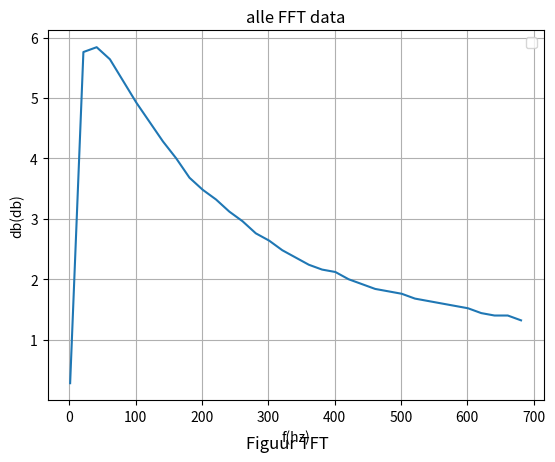

This chart was generated by the following Python code:
# db - >  

import pandas as pd 
import matplotlib.pyplot as plt
from numpy import * 

list_frequency_gen = [1, 21, 41, 61, 81, 101, 121, 141, 161, 181, 201, 221, 241, 261, 281, 301, 321, 341, 361, 381, 401, 421, 441, 461, 481, 501, 521, 541, 561, 581, 601, 621, 641, 661, 681]
list_amplitude_gen = [2, 2, 2, 2, 2, 2, 2, 2, 2, 2, 2, 2, 2, 2, 2, 2, 2, 2, 2, 2, 2, 2, 2, 2, 2, 2, 2, 2, 2, 2, 2, 2, 2, 2, 2, 2, 2, 2, 2, 2, 2, 2, 2, 2, 2, 2, 2, 2, 2, 2, 2, 2, 2, 2, 2, 2, 2, 2, 2, 2, 2, 2, 2, 2, 2, 2, 2, 2, 2, 2, 2, 2, 2, 2, 2, 2, 2, 2, 2, 2, 2, 2, 2, 2, 2, 2, 2, 2, 2, 2, 2, 2, 2, 2, 2, 2, 2, 2, 2, 2, 2, 2, 2, 2, 2, 2, 2, 2, 2, 2, 2, 2, 2, 2, 2, 2, 2, 2, 2, 2, 2, 2, 2, 2, 2, 2, 2, 2, 2, 2, 2, 2, 2, 2, 2, 2, 2, 2, 2, 2, 2, 2, 2, 2, 2, 2, 2, 2, 2, 2, 2, 2, 2, 2, 2, 2, 2, 2, 2, 2, 2, 2, 2, 2, 2, 2, 2, 2, 2, 2, 2, 2, 2, 2, 2, 2, 2, 2, 2, 2, 2, 2, 2, 2, 2, 2, 2, 2, 2, 2, 2, 2, 2, 2, 2, 2, 2, 2, 2, 2, 2, 2, 2, 2, 2, 2, 2, 2, 2, 2, 2, 2, 2, 2, 2, 2, 2, 2, 2, 2, 2, 2, 2, 2, 2, 2, 2, 2, 2, 2, 2, 2, 2, 2, 2, 2, 2, 2, 2, 2, 2, 2, 2, 2, 2, 2, 2, 2, 2, 2, 2, 2, 2, 2, 2, 2, 2, 2, 2, 2, 2, 2, 2, 2, 2, 2, 2, 2, 2, 2, 2, 2, 2, 2, 2, 2, 2, 2, 2, 2, 2, 2, 2, 2, 2, 2, 2, 2, 2, 2, 2, 2, 2, 2, 2, 2, 2, 2, 2, 2, 2, 2, 2, 2, 2, 2, 2, 2, 2, 2, 2, 2, 2, 2, 2, 2, 2, 2, 2, 2, 2, 2, 2, 2, 2, 2, 2, 2, 2, 2, 2, 2, 2, 2, 2, 2, 2, 2, 2, 2, 2, 2, 2, 2, 2, 2, 2, 2, 2, 2, 2, 2, 2, 2, 2, 2, 2, 2, 2, 2, 2, 2, 2, 2, 2, 2, 2, 2, 2, 2, 2, 2, 2, 2, 2, 2, 2, 2, 2, 2, 2, 2, 2, 2, 2, 2, 2, 2, 2, 2, 2, 2, 2, 2, 2, 2, 2, 2, 2, 2, 2, 2, 2, 2, 2, 2, 2, 2, 2, 2, 2, 2, 2, 2, 2, 2, 2, 2, 2, 2, 2, 2, 2, 2, 2, 2, 2, 2, 2, 2, 2, 2, 2, 2, 2, 2, 2, 2, 2, 2, 2, 2, 2, 2, 2, 2, 2, 2, 2, 2, 2, 2, 2, 2, 2, 2, 2, 2, 2, 2, 2, 2, 2, 2, 2, 2, 2, 2, 2, 2, 2, 2, 2, 2, 2, 2, 2, 2, 2, 2, 2, 2, 2, 2, 2, 2, 2, 2, 2, 2, 2, 2, 2, 2, 2, 2, 2, 2, 2, 2, 2, 2, 2, 2, 2, 2, 2, 2, 2, 2, 2, 2, 2, 2, 2, 2, 2, 2, 2, 2, 2, 2, 2, 2, 2, 2, 2, 2, 2, 2, 2, 2, 2, 2, 2, 2, 2, 2, 2, 2, 2, 2, 2, 2, 2, 2, 2, 2, 2, 2, 2, 2, 2, 2, 2, 2, 2, 2, 2, 2, 2, 2, 2, 2, 2, 2, 2, 2, 2, 2, 2, 2, 2, 2, 2, 2, 2, 2, 2, 2, 2, 2, 2, 2, 2, 2, 2, 2, 2, 2, 2, 2, 2, 2, 2, 2, 2, 2, 2, 2, 2, 2, 2, 2, 2, 2, 2, 2, 2, 2, 2, 2, 2, 2, 2, 2, 2, 2, 2, 2, 2, 2, 2, 2, 2, 2, 2, 2, 2, 2, 2, 2, 2, 2, 2, 2, 2, 2, 2, 2, 2, 2, 2, 2, 2, 2, 2, 2, 2, 2, 2, 2, 2, 2, 2, 2, 2, 2, 2, 2, 2, 2, 2, 2, 2, 2, 2, 2, 2, 2, 2, 2, 2, 2, 2, 2, 2, 2, 2, 2, 2, 2, 2, 2, 2, 2, 2, 2, 2, 2, 2, 2, 2, 2, 2, 2, 2, 2, 2]

#list_frequency_mes = [0.0, 0.0, 0.0, 3.005, 3.994, 5.005, 6.01, 7.003, 8.0, 8.961, 9.984, 11.01, 11.97, 13.01, 14.04, 14.99, 15.98, 17.01, 18.04, 19.05, 20.0, 21.04, 21.97, 23.97, 25.0, 25.99, 26.01, 28.0, 28.03, 28.94, 30.34, 30.94, 31.89, 33.03, 34.97, 36.02, 36.02, 36.98, 39.06, 39.06, 40.0, 41.05, 42.96, 43.94, 45.05, 46.08, 46.99, 47.98, 48.88, 49.85, 50.97, 51.87, 52.97, 54.11, 55.13, 55.8, 57.08, 57.94, 58.0, 57.94, 60.98, 62.03, 62.11, 64.1, 65.02, 66.05, 66.93, 68.03, 69.06, 69.93, 71.02, 72.15, 72.99, 74.18, 74.85, 75.99, 77.04, 77.76, 79.11, 79.74, 81.17, 82.24, 82.92, 84.18, 85.03, 85.76, 86.81, 87.87, 89.13, 89.93, 89.77, 92.08, 93.11, 93.81, 95.42, 95.86, 96.82, 98.19, 99.05, 100.0, 101.3, 102.3, 102.5, 103.9, 104.5, 105.8, 107.2, 108.9, 109.2, 109.9, 111.6, 112.0, 113.3, 114.3, 114.9, 116.5, 116.9, 117.9, 119.2, 120.2, 120.8, 122.1, 122.9, 124.0, 125.4, 126.5, 127.4, 127.9, 128.7, 129.9, 131.3, 132.0, 133.3, 134.0, 134.6, 136.0, 136.8, 138.0, 139.2, 140.1, 141.2, 140.9, 142.9, 144.5, 145.5, 145.9, 146.9, 148.5, 148.6, 149.9, 151.1, 151.9, 153.0, 154.1, 155.1, 156.1, 156.8, 158.2, 159.6, 160.3, 160.7, 161.9, 162.8, 163.6, 165.6, 166.4, 166.7, 168.0, 168.9, 170.1, 171.0, 171.9, 173.4, 174.3, 175.3, 175.8, 177.1, 177.8, 178.8, 180.4, 181.4, 181.7, 182.7, 0.0, 185.5, 185.7, 186.6, 188.0, 189.1, 190.0, 190.0, 191.1, 192.6, 194.4, 195.6, 196.5, 197.2, 197.2, 199.0, 198.4, 201.0, 202.3, 202.6, 203.9, 205.3, 205.9, 207.3, 208.0, 209.0, 209.7, 210.4, 211.9, 212.9, 214.0, 214.8, 216.3, 215.9, 218.9, 219.3, 219.7, 220.5, 222.4, 222.4, 224.2, 224.8, 225.4, 226.9, 227.7, 229.8, 230.4, 230.2, 232.3, 233.0, 234.3, 234.1, 235.8, 236.7, 238.3, 239.5, 240.2, 241.3, 243.2, 242.5, 243.4, 244.6, 246.3, 247.5, 248.3, 249.3, 250.0, 251.5, 252.0, 254.3, 253.8, 255.1, 255.9, 257.7, 257.5, 258.3, 259.6, 261.5, 260.4, 262.1, 264.0, 264.8, 266.0, 267.1, 268.5, 269.4, 270.3, 270.6, 271.4, 273.8, 273.8, 275.9, 275.3, 277.2, 277.2, 279.6, 279.6, 280.3, 281.8, 283.8, 283.8, 286.0, 285.7, 286.0, 288.4, 289.0, 290.4, 290.4, 291.7, 292.1, 293.8, 294.8, 295.9, 298.0, 297.6, 299.0, 300.1, 301.9, 301.6, 302.7, 303.8, 305.3, 306.4, 306.7, 306.7, 309.8, 310.2, 311.3, 312.9, 312.9, 313.7, 314.5, 317.7, 317.3, 316.9, 318.9, 320.5, 321.3, 321.8, 323.4, 323.8, 325.1, 327.7, 326.4, 328.9, 329.4, 329.4, 330.7, 332.9, 332.9, 332.4, 334.7, 337.4, 336.9, 339.7, 338.8, 339.2, 341.1, 339.7, 342.5, 342.0, 344.8, 347.2, 346.3, 348.7, 350.6, 351.1, 353.1, 351.1, 355.1, 353.6, 356.6, 356.1, 358.7, 356.6, 358.7, 358.7, 360.8, 362.3, 365.0, 361.8, 363.9, 365.5, 367.6, 367.6, 368.2, 372.0, 372.0, 373.1, 372.6, 374.3, 375.4, 378.8, 374.8, 377.6, 381.1, 381.7, 379.9, 382.3, 380.5, 383.4, 384.0, 385.2, 387.0, 388.8, 388.2, 388.2, 390.6, 393.1, 393.7, 392.5, 394.9, 396.2, 397.5, 398.1, 398.1, 398.7, 400.6, 402.6, 403.2, 403.2, 410.5, 409.2, 407.8, 407.8, 408.5, 414.6, 411.2, 410.5, 411.9, 413.9, 710.2, 416.0, 418.1, 417.4, 419.5, 418.1, 423.0, 421.6, 422.3, 425.9, 424.4, 428.8, 427.4, 429.6, 429.6, 431.0, 434.8, 433.3, 433.3, 434.8, 435.5, 437.1, 437.8, 440.1, 437.8, 438.6, 443.3, 439.4, 446.4, 446.4, 442.1, 449.2, 444.0, 449.2, 449.2, 450.5, 451.3, 453.3, 453.3, 454.1, 457.5, 454.5, 457.9, 458.7, 455.8, 461.3, 463.4, 463.0, 466.0, 463.0, 465.5, 464.7, 466.4, 468.2, 467.3, 471.3, 469.5, 471.7, 475.3, 476.2, 472.1, 475.7, 474.8, 478.9, 480.8, 481.7, 480.3, 483.6, 485.4, 488.3, 484.0, 488.3, 487.3, 487.3, 487.3, 486.9, 490.7, 490.7, 491.2, 493.1, 493.6, 496.0, 493.1, 501.0, 500.5, 504.0, 504.5, 504.5, 503.0, 505.1, 504.5, 505.1, 505.1, 506.6, 506.1, 513.3, 854.7, 510.2, 509.7, 513.9, 514.9, 515.5, 515.5, 518.1, 517.6, 524.1, 520.3, 522.5, 523.6, 522.5, 526.9, 528.5, 528.0, 528.0, 526.9, 529.1, 531.9, 531.3, 535.3, 530.2, 531.9, 540.5, 537.6, 539.4, 544.7, 539.4, 544.1, 535.3, 544.1, 547.0, 545.3, 548.8, 547.6, 547.0, 545.9, 552.5, 551.9, 553.1, 553.7, 550.7, 558.0, 554.3, 553.7, 551.9, 554.3, 558.0, 559.3, 560.5, 561.2, 565.0, 565.6, 568.8, 568.8, 568.8, 571.4, 571.4, 572.7, 571.4, 572.7, 576.0, 954.2, 580.0, 574.1, 576.7, 580.0, 579.4, 586.9, 579.4, 584.1, 582.1, 583.4, 583.4, 586.9, 586.2, 587.5, 588.2, 591.0, 587.5, 590.3, 591.7, 594.5, 595.9, 596.7, 598.8, 606.8, 598.8, 603.1, 608.3, 600.2, 612.0, 610.5, 605.3, 603.1, 612.0, 609.0, 612.0, 610.5, 618.0, 611.2, 613.5, 615.8, 615.0, 618.0, 620.3, 614.3, 618.0, 621.9, 619.6, 625.0, 621.1, 623.4, 629.7, 624.2, 625.8, 628.9, 641.8, 628.1, 629.7, 632.1, 633.7, 641.8, 647.7, 633.7, 636.9, 631.3, 994.0, 636.1, 641.8, 647.7, 643.5, 646.0, 647.7, 653.6, 649.4, 644.3, 651.9, 652.7, 645.2, 660.5, 651.9, 653.6, 655.3, 663.1, 653.6, 660.5, 650.2, 662.3, 664.0, 662.3, 664.9, 664.0, 672.0, 667.6, 669.3, 664.9, 673.9, 664.0, 675.7, 668.4, 676.6, 677.5, 674.8, 678.4, 678.4, 667.6, 672.9, 675.7, 677.5, 683.1, 688.7, 677.5, 684.0, 684.0, 690.6, 690.6, 693.5, 687.8, 693.5, 685.9, 693.5, 692.5, 695.4, 691.6, 696.4, 697.4]
list_amplitude_mes = [0.28, 5.76, 5.84, 5.64, 5.28, 4.92, 4.6, 4.28, 4.0, 3.68, 3.48, 3.32, 3.12, 2.96, 2.76, 2.64, 2.48, 2.36, 2.24, 2.16, 2.12, 2.0, 1.92, 1.84, 1.8, 1.76, 1.68, 1.64, 1.6, 1.56, 1.52, 1.44, 1.4, 1.4, 1.32]
txt="Figuur TFT"
plt.figtext(0.5, 0.01, txt, wrap=True, horizontalalignment='center', fontsize=12)

frequency_column = list_frequency_gen
amplitude_column = list_amplitude_mes


plt.xlabel('f(hz)')
plt.ylabel('db(db)')
plt.title('alle FFT data')
plt.grid(True)
plt.legend()

plt.plot(frequency_column,amplitude_column,label="tft")



# kolummen aangeven, titel ect

plt.show() 
